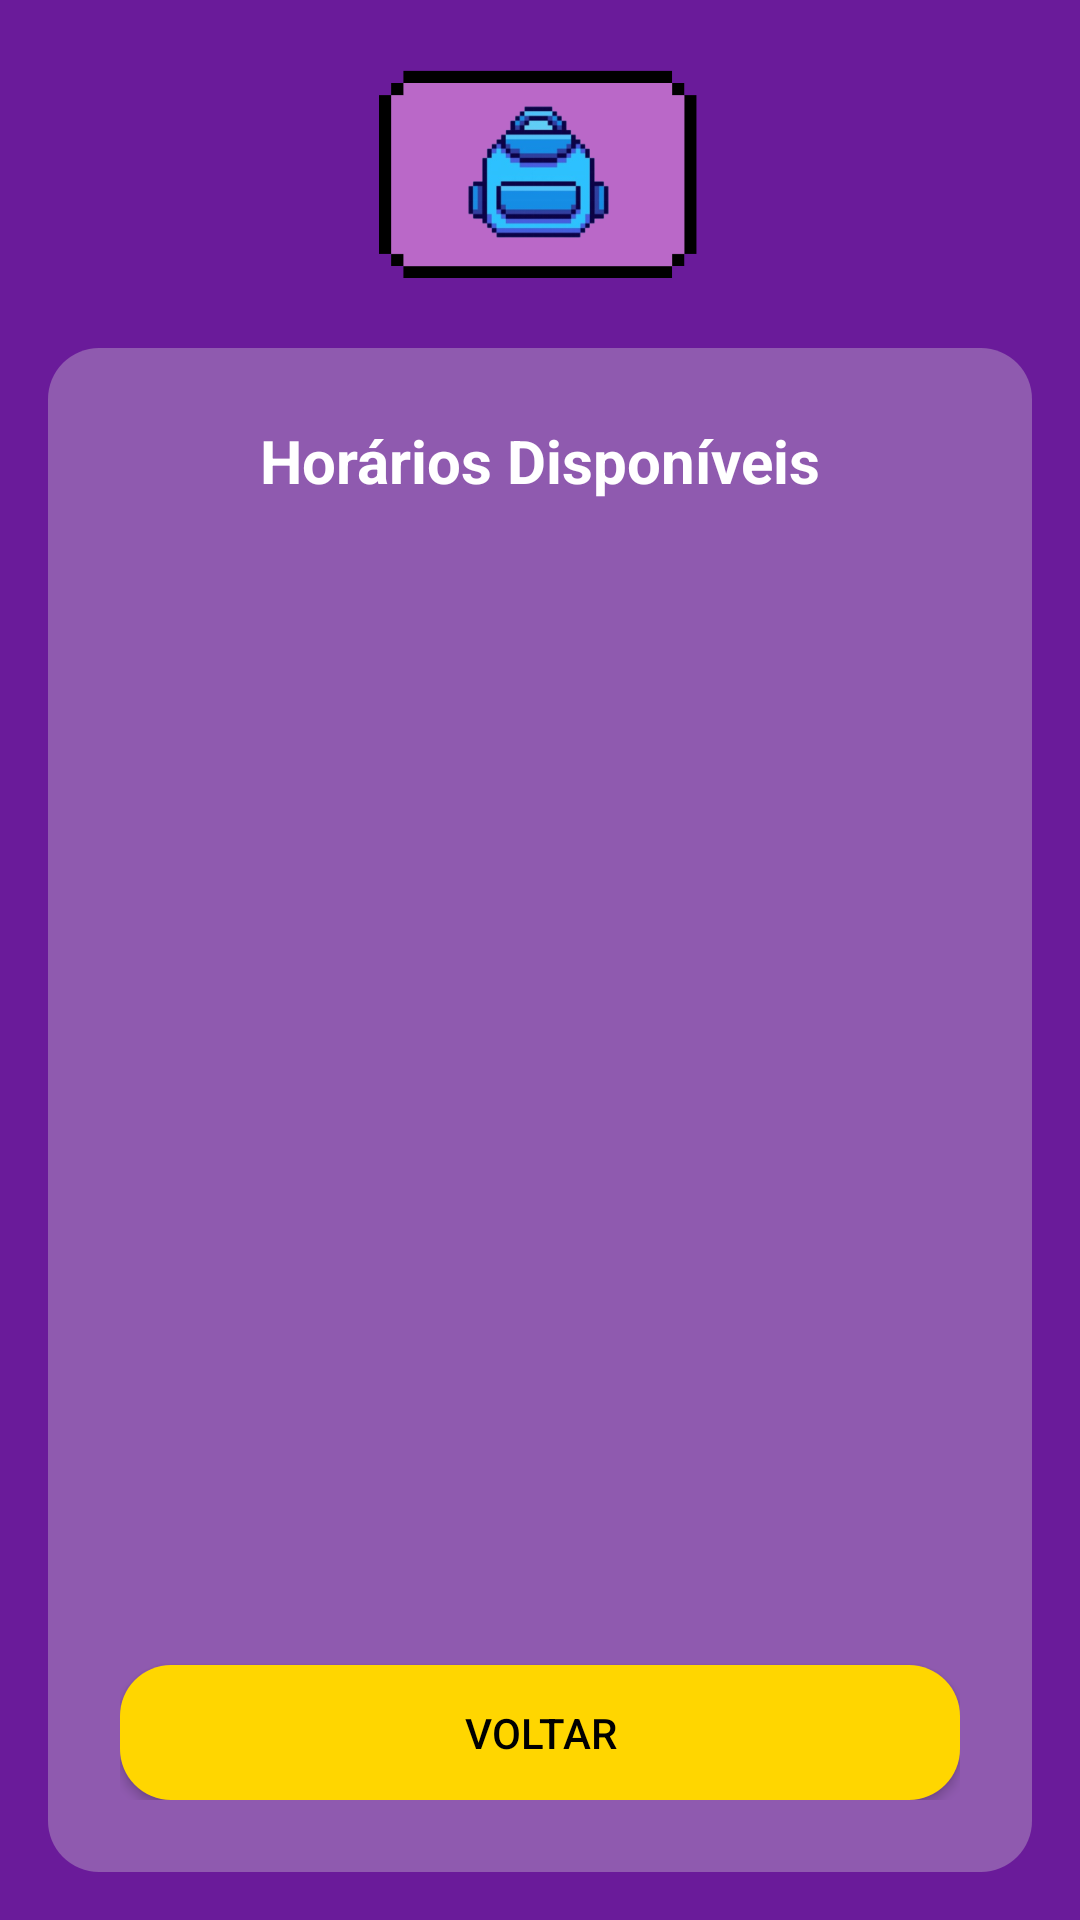

The Android layout XML behind this screen, and the referenced resources:
<!-- AndroidManifest.xml: application theme Theme.Appgerenciamentoaulas -->
<!-- res/layout/activity_minhas_aulas.xml -->
<?xml version="1.0" encoding="utf-8"?>
<LinearLayout xmlns:android="http://schemas.android.com/apk/res/android"
    xmlns:tools="http://schemas.android.com/tools"
    android:layout_width="match_parent"
    android:layout_height="match_parent"
    android:background="#6A1B9A"
    android:orientation="vertical"
    android:gravity="center_horizontal"
    android:padding="16dp">

    
    <ImageView
        android:id="@+id/alunoLogo"
        android:layout_width="wrap_content"
        android:layout_height="80dp"
        android:layout_marginBottom="20dp"
        android:contentDescription="@string/logo_aluno"
        android:src="@drawable/student_logo" />

    
    <LinearLayout
        android:layout_width="match_parent"
        android:layout_height="0dp"
        android:layout_weight="1"
        android:background="@drawable/rounded_form"
        android:orientation="vertical"
        android:padding="24dp">

        
        <TextView
            android:id="@+id/tvAgendamentoTitulo"
            android:layout_width="wrap_content"
            android:layout_height="wrap_content"
            android:text="Horários Disponíveis"
            android:textSize="20sp"
            android:textStyle="bold"
            android:textColor="@color/white"
            android:layout_gravity="center_horizontal"
            android:layout_marginBottom="16dp" />

        
        <androidx.recyclerview.widget.RecyclerView
            android:id="@+id/rvAgendamentos"
            android:layout_width="match_parent"
            android:layout_height="0dp"
            android:layout_weight="1"
            android:layout_marginBottom="16dp"
            android:clipToPadding="false"
            android:contentDescription="@string/app_name"
            android:paddingBottom="8dp"
            tools:ignore="NestedWeights" />

        
        <Button
            android:id="@+id/btnVoltarAluno"
            android:layout_width="match_parent"
            android:layout_height="45dp"
            android:background="@drawable/rounded_edittextyellow"
            android:elevation="2dp"
            android:text="Voltar"
            android:textColor="@color/black" />

    </LinearLayout>

</LinearLayout>
<!-- resources referenced by this layout -->
<resources>
  <color name="black">#FF000000</color>
  <color name="white">#FFFFFFFF</color>
  <!-- drawable rounded_edittextyellow (drawable) -->
  <?xml version="1.0" encoding="utf-8"?>
  <shape xmlns:android="http://schemas.android.com/apk/res/android"
      android:shape="rectangle">
      <solid android:color="@color/btnBg"/>
      <corners android:radius="17dp"/>
  </shape>
  <!-- drawable rounded_form (drawable) -->
  <?xml version="1.0" encoding="utf-8"?>
  <shape xmlns:android="http://schemas.android.com/apk/res/android"
      android:shape="rectangle">
      <solid android:color="@color/formBg"/>
      <corners android:radius="17dp"/>
  </shape>
  <!-- drawable student_logo: png bitmap (drawable, 44448 bytes) -->
  <string name="app_name">app-gerenciamento-aulas</string>
  <string name="logo_aluno">logo_estudante</string>
  <style name="Theme.Appgerenciamentoaulas" parent="Theme.AppCompat.DayNight.NoActionBar" />
  <color name="btnBg">#FFD600</color>
  <color name="formBg">#8F5AAF</color>
</resources>
